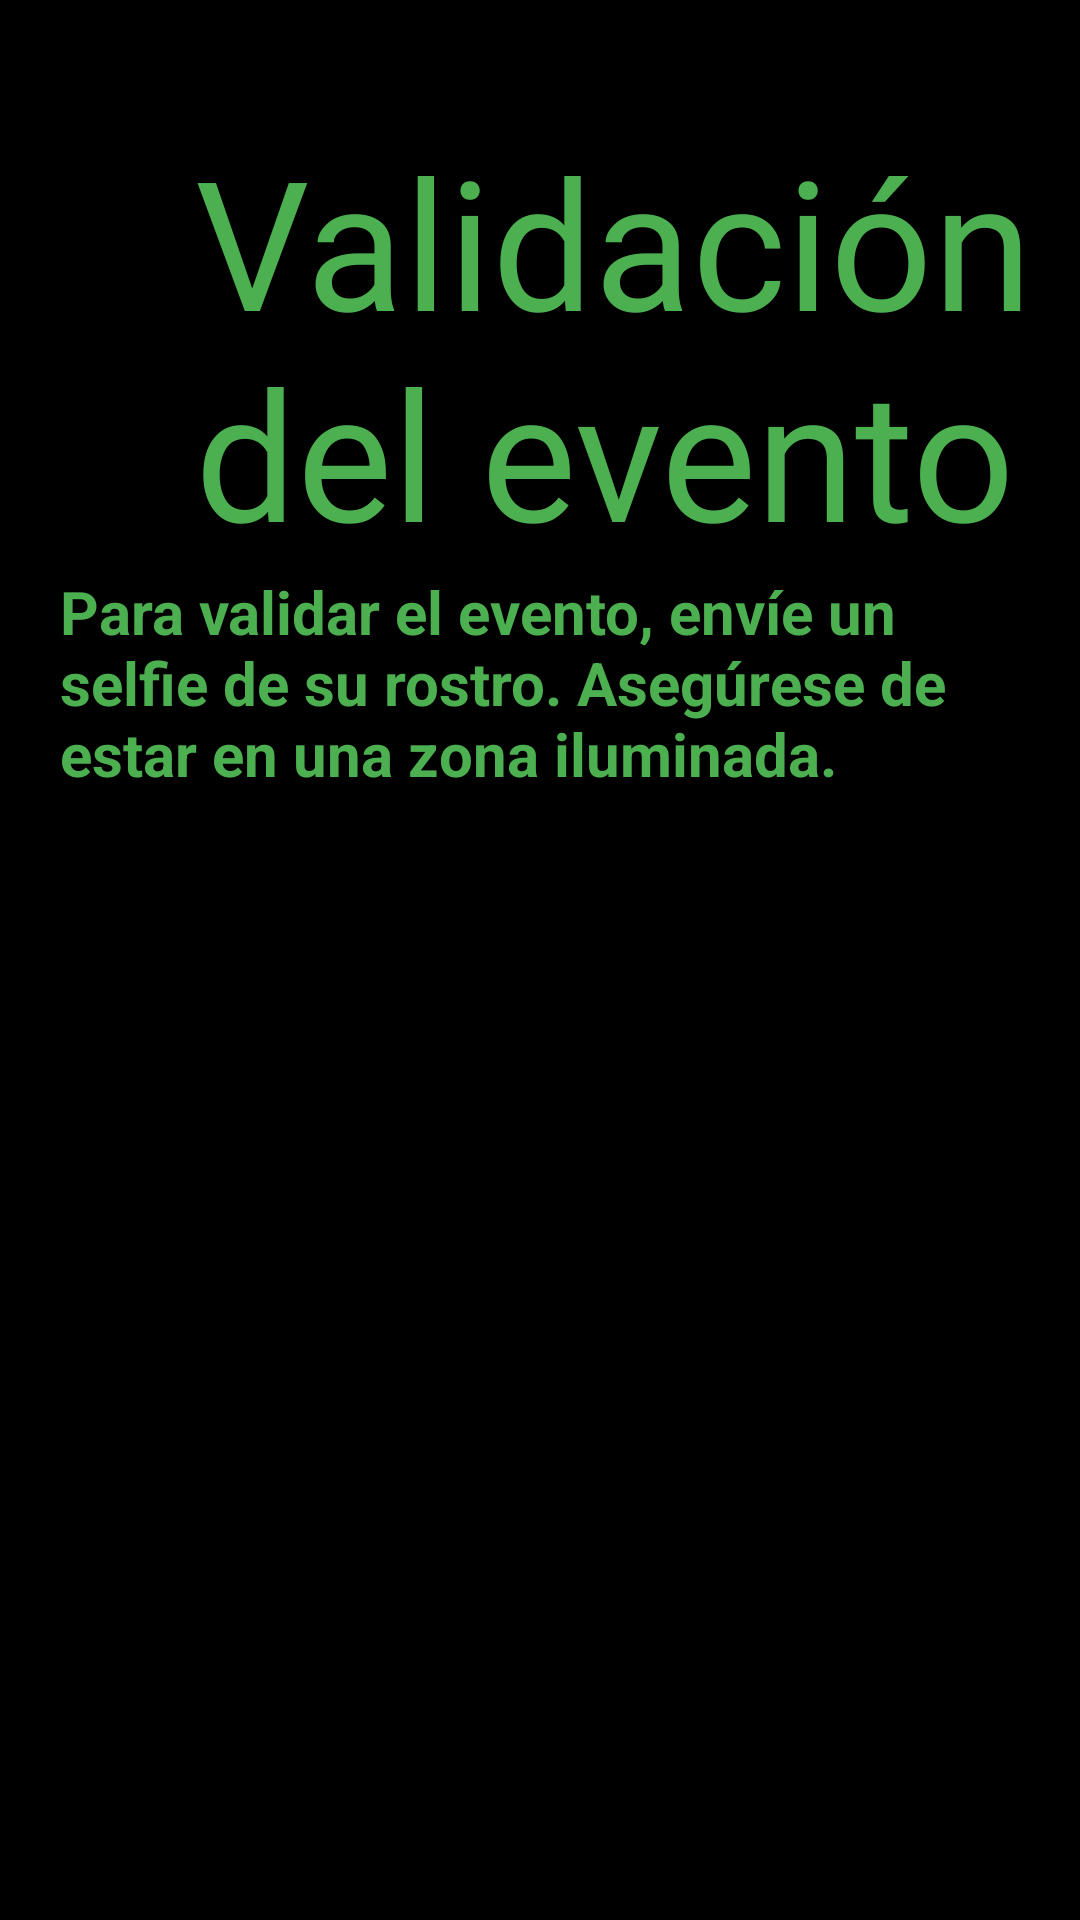

This screen was rendered from an Android layout file. Write that file and the resources it references.
<!-- AndroidManifest.xml: application theme Theme.Festpuk -->
<!-- res/layout/activity_validacion_evento.xml -->
<?xml version="1.0" encoding="utf-8"?>
<ScrollView xmlns:android="http://schemas.android.com/apk/res/android"
    xmlns:app="http://schemas.android.com/apk/res-auto"
    xmlns:tools="http://schemas.android.com/tools"
    android:background="@color/black"
    android:layout_width="match_parent"
    android:layout_height="match_parent">

    <LinearLayout
        android:layout_width="match_parent"
        android:layout_height="match_parent"
        tools:context=".ValidacionEventoActivity"
        android:orientation="vertical"
        android:gravity="center_horizontal"
        >

        <TextView
            android:layout_width="300dp"
            android:layout_height="wrap_content"
            android:layout_alignParentTop="true"
            android:layout_centerHorizontal="true"
            android:layout_marginTop="40dp"
            android:layout_marginStart="35dp"
            android:fontFamily="@font/ceviche_one"
            android:text="Validación del evento"
            android:textColor="#4CAF50"
            android:textSize="60sp"/>

        <TextView
            android:layout_width="wrap_content"
            android:layout_height="wrap_content"
            android:layout_marginStart="20dp"
            android:layout_marginEnd="20dp"
            android:text="Para validar el evento, envíe un selfie de su rostro. Asegúrese de estar en una zona iluminada."
            android:textColor="@color/green"
            android:textSize="20sp"
            android:textStyle="bold" />

        <LinearLayout
            android:layout_margin="20dp"
            android:layout_width="320dp"
            android:layout_height="wrap_content"
            android:background="@drawable/background_white_rounded">
            <ImageView
                android:layout_width="match_parent"
                android:layout_margin="24dp"
                android:layout_height="200dp"
                android:id="@+id/selfieValidacion" />
        </LinearLayout>

        <LinearLayout
            android:layout_marginTop="16dp"
            android:layout_width="match_parent"
            android:layout_height="wrap_content"
            android:layout_marginHorizontal="20dp"
            android:orientation="vertical"
            android:gravity="start"
            >

        </LinearLayout>

        <androidx.appcompat.widget.AppCompatButton
            android:id="@+id/btnEnviarFoto"
            android:layout_width="300dp"
            android:layout_height="wrap_content"
            android:layout_marginTop="16dp"
            android:background="@drawable/background_green_rounded"
            android:text="Tomar foto y enviar"
            android:layout_marginBottom="16dp"
            android:textColor="@color/black"
            android:textStyle="bold" />

    </LinearLayout>

</ScrollView>
<!-- resources referenced by this layout -->
<resources>
  <color name="black">#FF000000</color>
  <color name="green">#FF4CAF50</color>
  <style name="Theme.Festpuk" parent="Theme.AppCompat.Light.DarkActionBar">
          
          <item name="colorPrimary">@color/green</item>
          <item name="colorPrimaryDark">#8BC34A</item>
          <item name="colorAccent">#009688</item>
          
      </style>
</resources>
